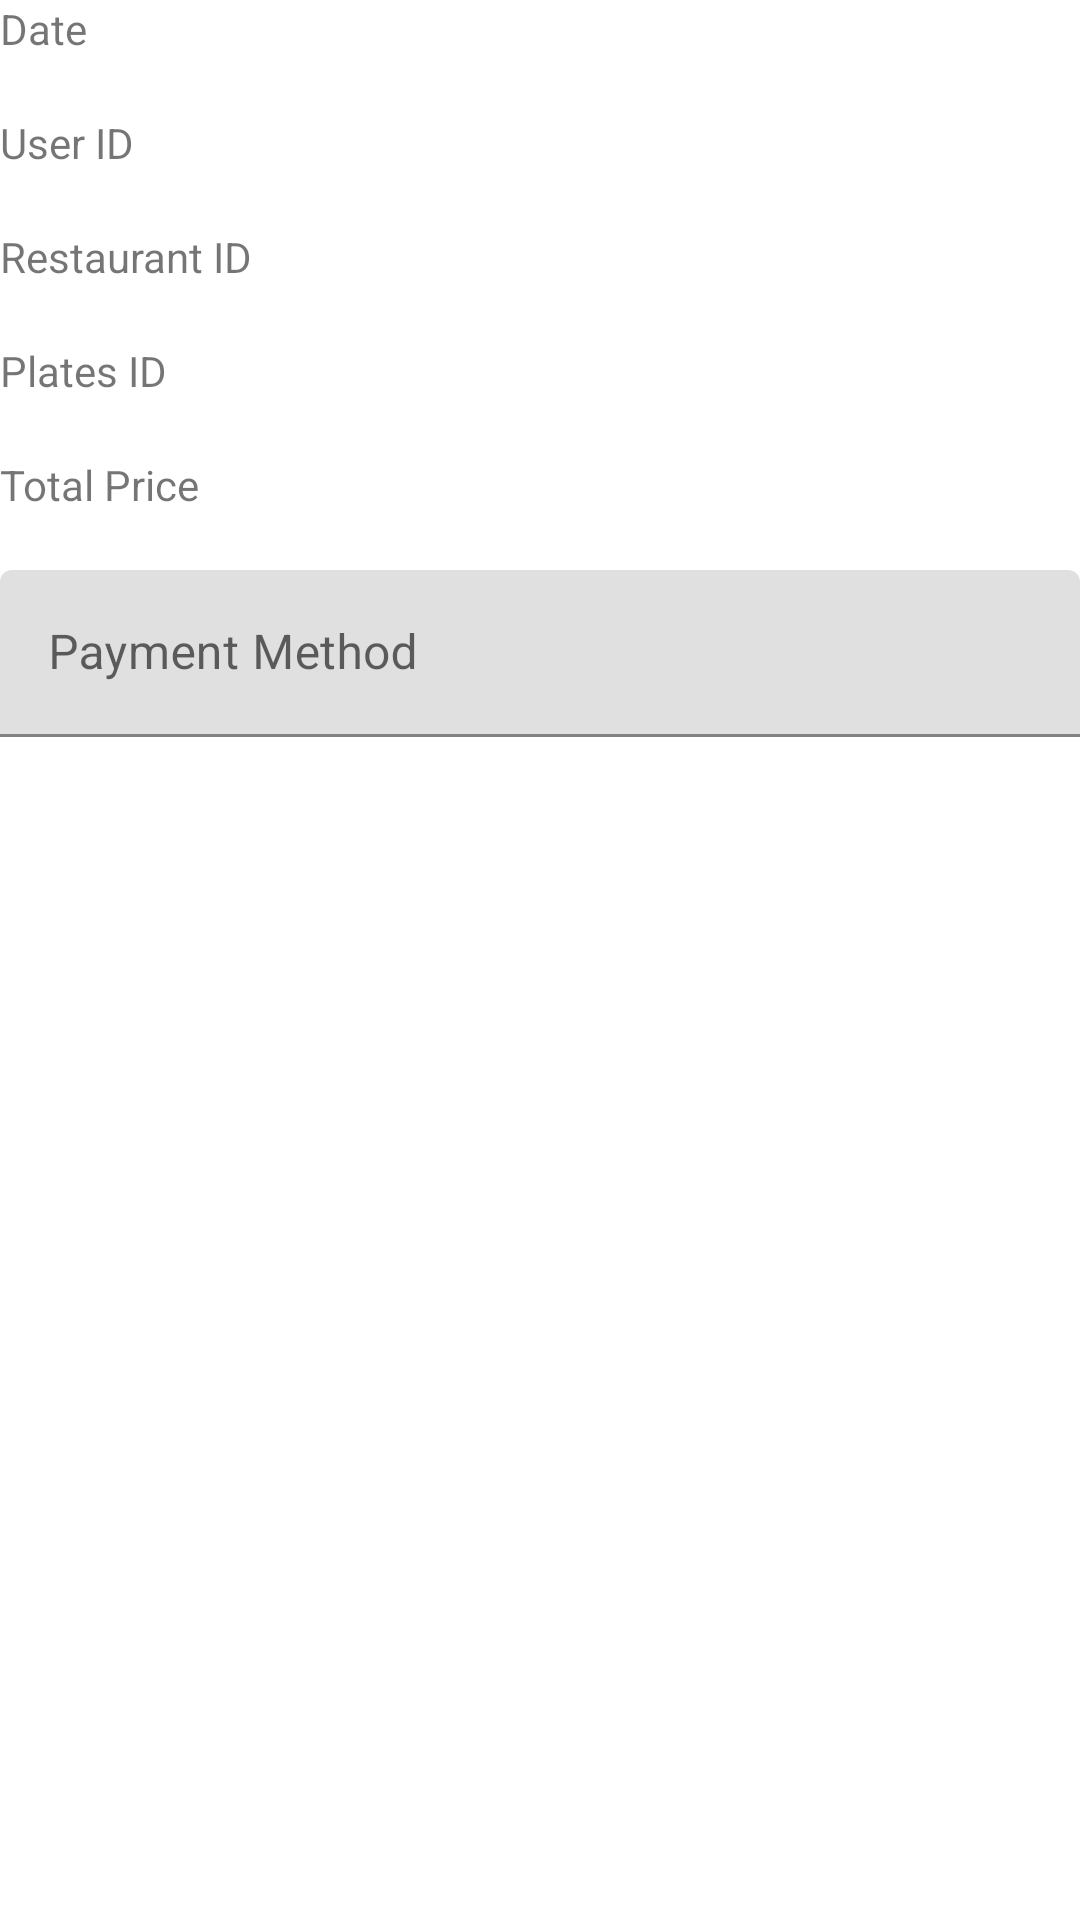

Here is an Android app screen rendered from its layout file. Give the layout XML and the strings, colors and styles it references.
<!-- AndroidManifest.xml: application theme Theme.SafeTakeAway -->
<!-- res/layout/edit_order_fragment.xml -->
<?xml version="1.0" encoding="utf-8"?>
<LinearLayout xmlns:android="http://schemas.android.com/apk/res/android"
    android:layout_width="match_parent"
    android:layout_height="match_parent"
    android:layout_margin="8dp"
    android:orientation="vertical">

    <TextView
        android:id="@+id/textView1"
        android:layout_width="match_parent"
        android:layout_height="wrap_content"
        android:text="@string/Date" />

    <TextView
        android:id="@+id/textViewDate"
        android:layout_width="match_parent"
        android:layout_height="wrap_content" />

    <TextView
        android:id="@+id/textView3"
        android:layout_width="match_parent"
        android:layout_height="wrap_content"
        android:text="@string/UserId" />

    <TextView
        android:id="@+id/textViewUserId"
        android:layout_width="match_parent"
        android:layout_height="wrap_content" />

    <TextView
        android:id="@+id/textView5"
        android:layout_width="match_parent"
        android:layout_height="wrap_content"
        android:text="@string/RestaurantId" />

    <TextView
        android:id="@+id/textViewRestaurantId"
        android:layout_width="match_parent"
        android:layout_height="wrap_content" />

    <TextView
        android:id="@+id/textView7"
        android:layout_width="match_parent"
        android:layout_height="wrap_content"
        android:text="@string/PlatesId" />

    <TextView
        android:id="@+id/textViewPlatesId"
        android:layout_width="match_parent"
        android:layout_height="wrap_content" />

    <TextView
        android:id="@+id/textView9"
        android:layout_width="match_parent"
        android:layout_height="wrap_content"
        android:text="@string/totalPrice" />

    <TextView
        android:id="@+id/textViewTotalPrice"
        android:layout_width="match_parent"
        android:layout_height="wrap_content" />

    <com.google.android.material.textfield.TextInputLayout
        android:layout_width="match_parent"
        android:layout_height="match_parent">

        <com.google.android.material.textfield.TextInputEditText
            android:id="@+id/editTextPaymentMethod"
            android:layout_width="match_parent"
            android:layout_height="wrap_content"
            android:hint="@string/PaymentMethod" />
    </com.google.android.material.textfield.TextInputLayout>

</LinearLayout>
<!-- resources referenced by this layout -->
<resources>
  <string name="Date">Date</string>
  <string name="PaymentMethod">Payment Method</string>
  <string name="PlatesId">Plates ID</string>
  <string name="RestaurantId">Restaurant ID</string>
  <string name="UserId">User ID</string>
  <string name="totalPrice">Total Price</string>
  <style name="Theme.SafeTakeAway" parent="Theme.MaterialComponents.DayNight.DarkActionBar">
          
          <item name="colorPrimary">@color/purple_500</item>
          <item name="colorPrimaryVariant">@color/purple_700</item>
          <item name="colorOnPrimary">@color/white</item>
          
          <item name="colorSecondary">@color/teal_200</item>
          <item name="colorSecondaryVariant">@color/teal_700</item>
          <item name="colorOnSecondary">@color/black</item>
          
          <item name="android:statusBarColor" tools:targetApi="l">?attr/colorPrimaryVariant</item>
          
      </style>
  <color name="purple_500">#FF6200EE</color>
  <color name="purple_700">#FF3700B3</color>
  <color name="white">#FFFFFFFF</color>
  <color name="teal_200">#FF03DAC5</color>
  <color name="teal_700">#FF018786</color>
  <color name="black">#FF000000</color>
</resources>
